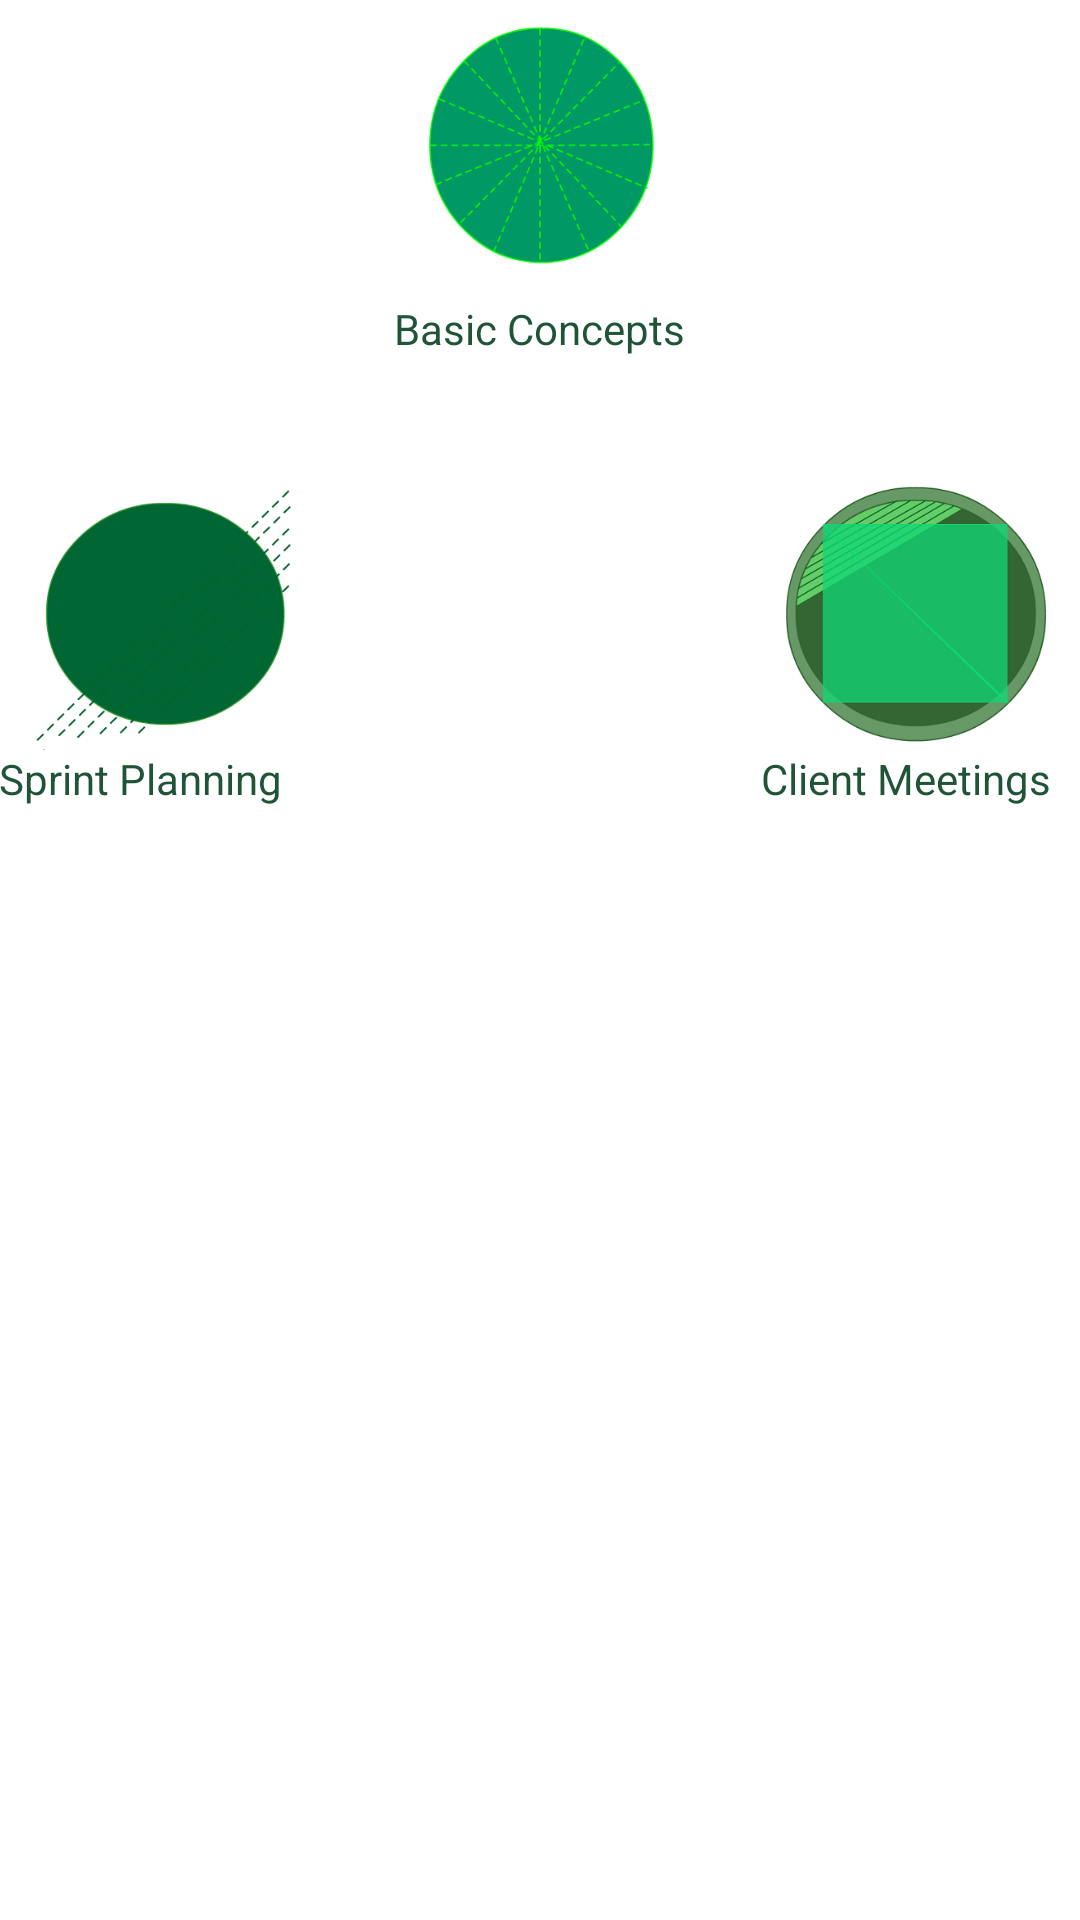

Reconstruct the res/layout file that produces this screen, plus the resources it refers to.
<!-- AndroidManifest.xml: application theme AppTheme -->
<!-- res/layout/activity_learn.xml -->
<RelativeLayout xmlns:android="http://schemas.android.com/apk/res/android"
    xmlns:tools="http://schemas.android.com/tools"
    android:layout_width="match_parent"
    android:layout_height="match_parent"
    android:background="@drawable/white"
    android:paddingBottom="@dimen/activity_vertical_margin"
    android:paddingLeft="@dimen/activity_horizontal_margin"
    android:paddingRight="@dimen/activity_horizontal_margin"
    android:paddingTop="@dimen/activity_vertical_margin"
    tools:context="johnsoaa.awesometeams.com.scrumify.LearnActivity">

    <ImageButton
        android:id="@+id/basicConceptsButton"
        android:layout_width="100dp"
        android:layout_height="100dp"
        android:layout_alignParentTop="true"
        android:layout_centerHorizontal="true"
        android:background="@drawable/basic" />

    <TextView
        android:id="@+id/basicConceptsTextView"
        android:layout_width="wrap_content"
        android:layout_height="wrap_content"
        android:textColor="@color/button_background_color"
        android:layout_below="@id/basicConceptsButton"
        android:layout_centerHorizontal="true"
        android:text="@string/basic_concepts_text" />

    <ImageButton
        android:id="@+id/sprint_planning_button"
        android:layout_width="90dp"
        android:layout_height="90dp"
        android:layout_marginLeft="10dp"
        android:layout_alignParentLeft="true"
        android:layout_alignParentStart="true"
        android:layout_below="@+id/basicConceptsTextView"
        android:layout_marginTop="41dp"
        android:background="@drawable/planning" />

    <TextView
        android:layout_width="wrap_content"
        android:layout_height="wrap_content"
        android:textColor="@color/button_background_color"
        android:layout_below="@id/sprint_planning_button"
        android:text="@string/sprint_planning"
        android:id="@+id/textView2" />

    <ImageButton
        android:id="@+id/client_meeting_button"
        android:layout_width="90dp"
        android:layout_height="90dp"
        android:layout_marginRight="10dp"
        android:layout_alignParentRight="true"
        android:layout_below="@+id/basicConceptsTextView"
        android:layout_marginTop="41dp"
        android:background="@drawable/transparent" />

    <TextView
        android:layout_width="wrap_content"
        android:layout_height="wrap_content"
        android:id="@+id/client_meeting_text_view"
        android:textColor="@color/button_background_color"
        android:text="@string/client_meeting_button_text"
        android:layout_alignTop="@+id/textView2"
        android:layout_alignRight="@+id/client_meeting_button"
        android:layout_alignEnd="@+id/client_meeting_button" />

</RelativeLayout>
<!-- resources referenced by this layout -->
<resources>
  <color name="button_background_color">#205436</color>
  <!-- drawable basic: png bitmap (drawable-hdpi, 39279 bytes) -->
  <!-- drawable planning: png bitmap (drawable, 599821 bytes) -->
  <!-- drawable transparent: png bitmap (drawable, 814951 bytes) -->
  <!-- drawable white: png bitmap (drawable, 1985 bytes) -->
  <string name="basic_concepts_text">Basic Concepts</string>
  <string name="client_meeting_button_text">Client Meetings</string>
  <string name="sprint_planning">Sprint Planning</string>
  <style name="AppTheme" parent="Theme.Green_style">
          
          
      </style>
  <style name="Theme.Green_style" parent="@android:style/Theme.Holo.Light">
          <item name="android:actionBarItemBackground">@drawable/selectable_background_green_style</item>
          <item name="android:popupMenuStyle">@style/PopupMenu.Green_style</item>
          <item name="android:dropDownListViewStyle">@style/DropDownListView.Green_style</item>
          <item name="android:actionBarTabStyle">@style/ActionBarTabStyle.Green_style</item>
          <item name="android:actionDropDownStyle">@style/DropDownNav.Green_style</item>
          <item name="android:actionBarStyle">@style/ActionBar.Transparent.Green_style</item>
          <item name="android:actionModeBackground">@drawable/cab_background_top_green_style</item>
          <item name="android:actionModeSplitBackground">@drawable/cab_background_bottom_green_style</item>
          <item name="android:actionModeCloseButtonStyle">@style/ActionButton.CloseMode.Green_style</item>
          
          
      </style>
  <style name="PopupMenu.Green_style" parent="@android:style/Widget.Holo.Light.ListPopupWindow">
          <item name="android:popupBackground">@drawable/menu_dropdown_panel_green_style</item>	
      </style>
  <style name="DropDownListView.Green_style" parent="@android:style/Widget.Holo.Light.ListView.DropDown">
          <item name="android:listSelector">@drawable/selectable_background_green_style</item>
      </style>
  <style name="ActionBarTabStyle.Green_style" parent="@android:style/Widget.Holo.Light.ActionBar.TabView">
          <item name="android:background">@drawable/tab_indicator_ab_green_style</item>
      </style>
  <style name="DropDownNav.Green_style" parent="@android:style/Widget.Holo.Light.Spinner">
          <item name="android:background">@drawable/spinner_background_ab_green_style</item>
          <item name="android:popupBackground">@drawable/menu_dropdown_panel_green_style</item>
          <item name="android:dropDownSelector">@drawable/selectable_background_green_style</item>
      </style>
  <style name="ActionBar.Transparent.Green_style" parent="@android:style/Widget.Holo.Light.ActionBar">
          <item name="android:background">@drawable/ab_transparent_green_style</item>
          <item name="android:progressBarStyle">@style/ProgressBar.Green_style</item>
      </style>
  <style name="ActionButton.CloseMode.Green_style" parent="@android:style/Widget.Holo.Light.ActionButton.CloseMode">
          <item name="android:background">@drawable/btn_cab_done_green_style</item>
      </style>
  <style name="ProgressBar.Green_style" parent="@android:style/Widget.Holo.Light.ProgressBar.Horizontal">
          <item name="android:progressDrawable">@drawable/progress_horizontal_green_style</item>
      </style>
</resources>
